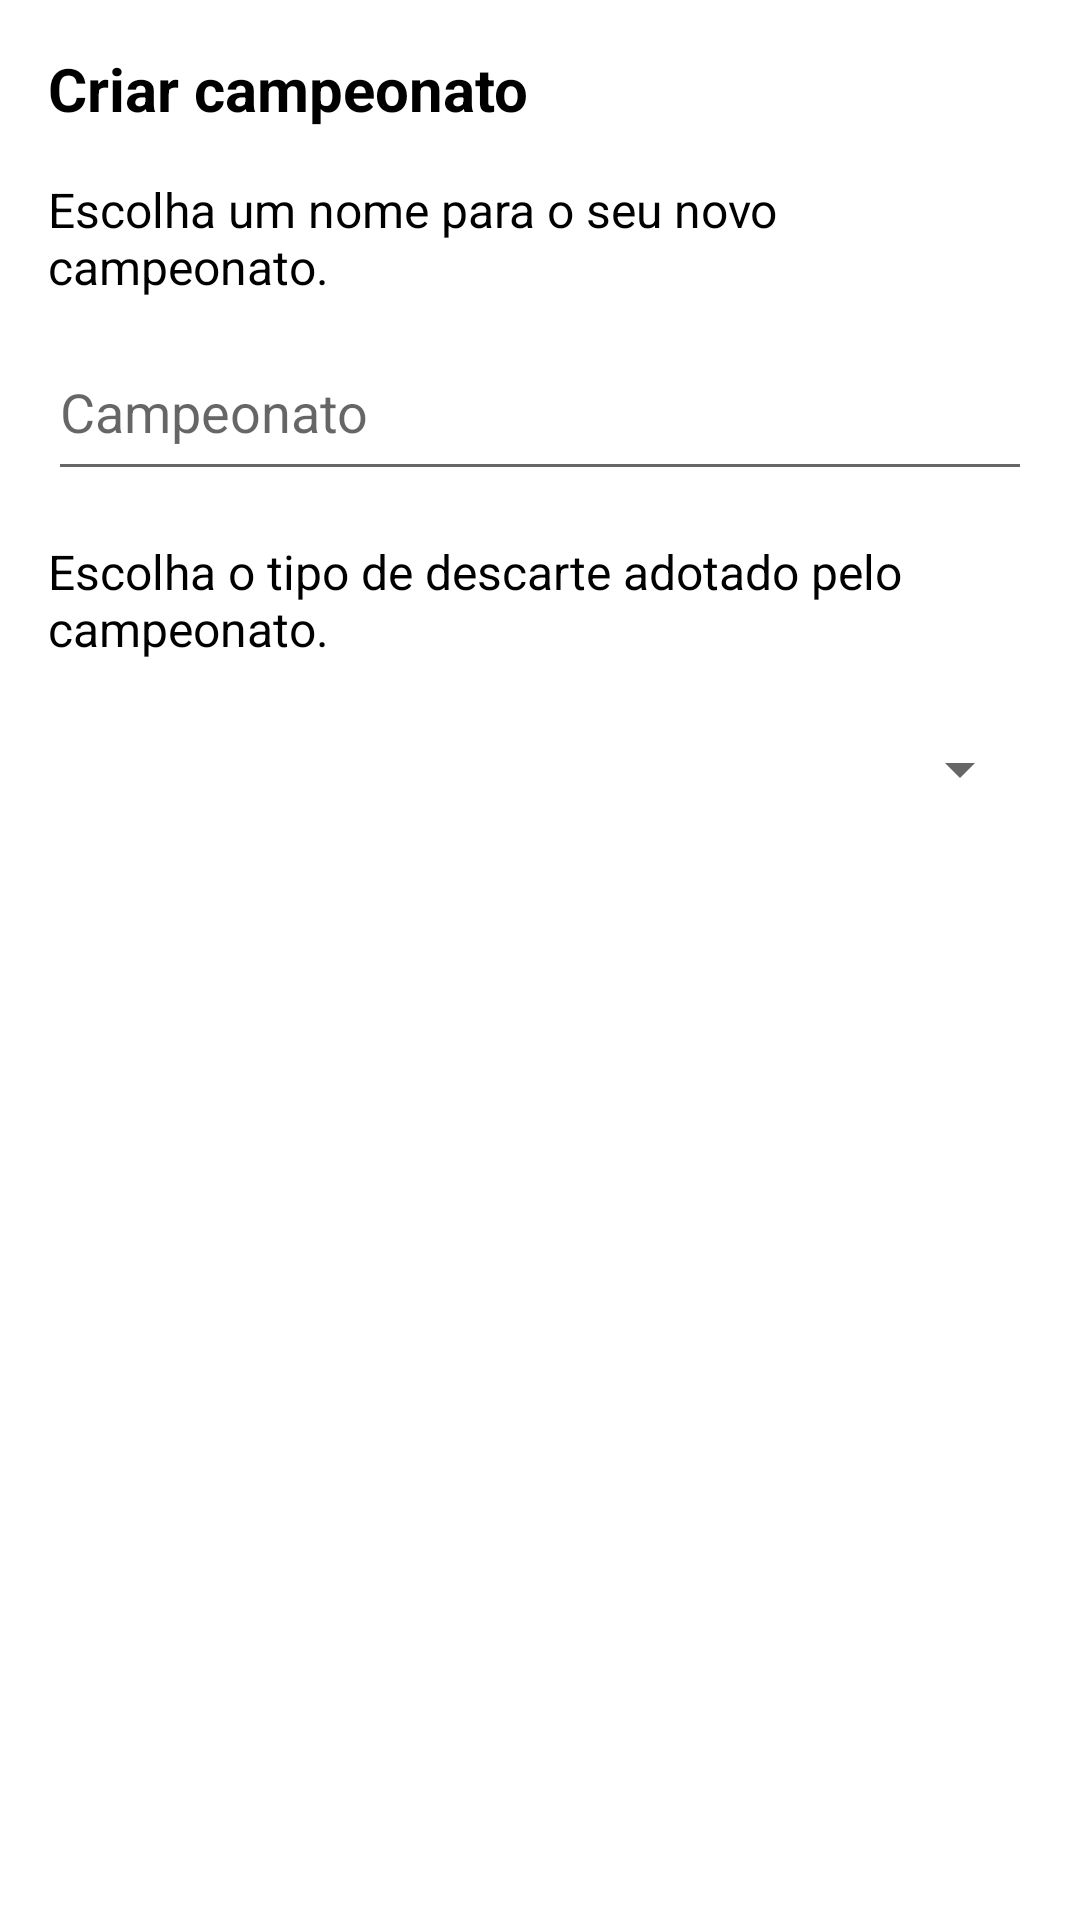

Android layout source for this screen:
<!-- AndroidManifest.xml: application theme AppTheme -->
<!-- res/layout/dialog_create_championship.xml -->
<?xml version="1.0" encoding="utf-8"?>
<LinearLayout
    xmlns:android="http://schemas.android.com/apk/res/android"
    xmlns:tools="http://schemas.android.com/tools"
    android:layout_width="280dp"
    android:layout_height="wrap_content"
    android:background="@android:color/white"
    android:paddingTop="16dp"
    android:paddingStart="16dp"
    android:paddingEnd="8dp"
    android:paddingBottom="8dp"
    android:orientation="vertical"
    android:layout_gravity="center">

    <TextView
        android:layout_width="wrap_content"
        android:layout_height="wrap_content"
        android:layout_marginEnd="8dp"
        style="@style/AppTheme.TextView.Title"
        android:textStyle="bold"
        android:text="@string/title_criar_campeonato"/>

    <TextView
        android:layout_width="wrap_content"
        android:layout_height="wrap_content"
        android:layout_marginTop="16dp"
        android:layout_marginEnd="8dp"
        style="@style/AppTheme.TextView.Body"
        android:text="@string/body1_create_championship"/>

    <EditText
        android:id="@+id/edt_championship"
        android:layout_width="match_parent"
        android:layout_height="56dp"
        android:layout_marginTop="8dp"
        android:layout_marginEnd="8dp"
        android:hint="@string/hint_championship"
        android:inputType="textCapWords"
        tools:ignore="Autofill" />

    <TextView
        android:layout_width="wrap_content"
        android:layout_height="wrap_content"
        android:layout_marginTop="16dp"
        android:layout_marginEnd="8dp"
        style="@style/AppTheme.TextView.Body"
        android:text="@string/body2_create_championship"/>

    <Spinner
        android:id="@+id/spn_discard"
        android:layout_width="match_parent"
        android:layout_height="56dp"
        android:layout_marginTop="8dp"
        android:layout_marginEnd="8dp"/>
</LinearLayout>
<!-- resources referenced by this layout -->
<resources>
  <string name="body1_create_championship">Escolha um nome para o seu novo campeonato.</string>
  <string name="body2_create_championship">Escolha o tipo de descarte adotado pelo campeonato.</string>
  <string name="hint_championship">Campeonato</string>
  <string name="title_criar_campeonato">Criar campeonato</string>
  <style name="AppTheme.TextView.Body" parent="AppTheme.TextView">
          <item name="android:textSize">16sp</item>
      </style>
  <style name="AppTheme.TextView.Title" parent="AppTheme.TextView">
          <item name="android:textSize">20sp</item>
      </style>
  <style name="AppTheme" parent="Theme.AppCompat.Light.DarkActionBar">
          
          <item name="colorPrimary">@color/colorPrimary</item>
          <item name="colorPrimaryDark">@color/colorPrimaryDark</item>
          <item name="colorAccent">@color/colorAccent</item>
      </style>
  <style name="AppTheme.TextView">
          <item name="android:textColor">@android:color/black</item>
      </style>
  <color name="colorPrimary">#d00205</color>
  <color name="colorPrimaryDark">#960000</color>
  <color name="colorAccent">#d1432b</color>
</resources>
